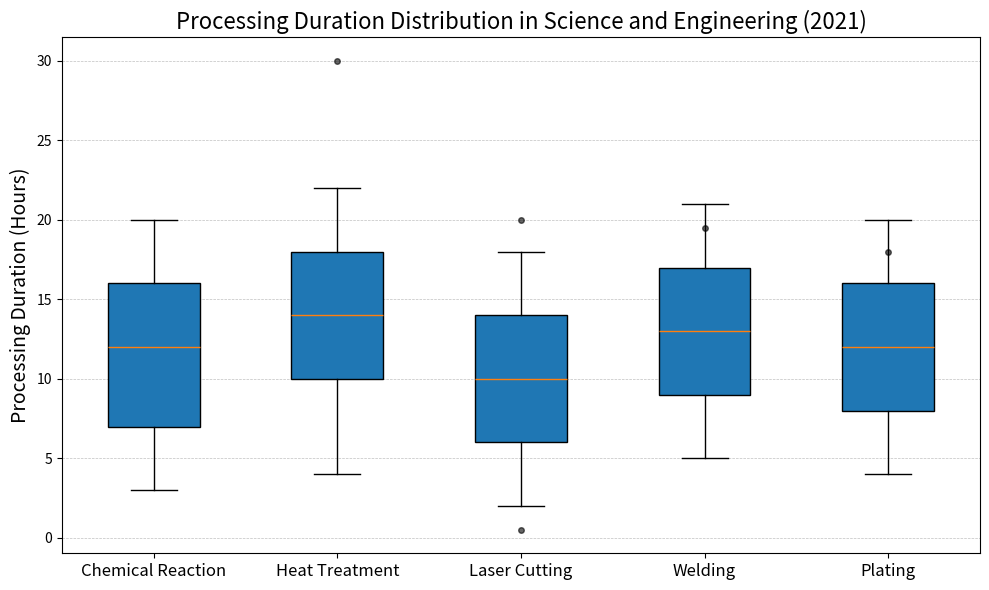

Recreate this plot in Python. (Note: this script raises an exception after producing the figure.)

import matplotlib.pyplot as plt
import numpy as np

# restructure data into two 2d list
data = [[3,7,12,16,20], [4,10,14,18,22,30], [2,6,10,14,18,0.5,20], [5,9,13,17,21,19.5], [4,8,12,16,20, 18]]
outliers = [[], [30], [0.5, 20], [19.5], [18]]

# create figure and draw box plot
fig, ax = plt.subplots(figsize=(10, 6))
ax.boxplot(np.array([data[i][:5] for i in range(5)]).T, whis=1.5, patch_artist=True)

# add outlier points
for i, outlier in enumerate(outliers):
    if len(outlier) != 0:
        ax.plot(np.repeat(i + 1, len(outlier)), outlier, 'o', markersize=4,
                color='black', alpha=0.6)

# set labels
ax.set_xticklabels(['Chemical Reaction', 'Heat Treatment', 'Laser Cutting', 'Welding', 'Plating'], fontsize=12)
ax.set_ylabel('Processing Duration (Hours)', fontsize=14)
ax.set_title('Processing Duration Distribution in Science and Engineering (2021)', fontsize=16)

# draw background grids
ax.grid(True, axis='y', ls='--', lw=.5, alpha=0.8)

# shrink image size
plt.tight_layout()

# save figure
plt.savefig('/cpfs01/user/yehancheng/workspace/datasets/SimChartV2/demo/box/png/7_202312251608.png')

# clear current image state
plt.clf()
